Run: headless pygame with SDL's dummy video driver; simulated clock (each Clock.tick advances the game by its frame time, no real sleeping); random seed 0; keys injected as events and as key.get_pressed() state; no mouse input.
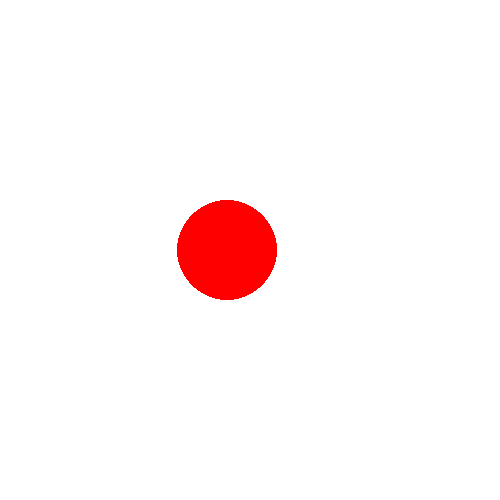
Frame 1 of 4 · flips 1–60 · no input
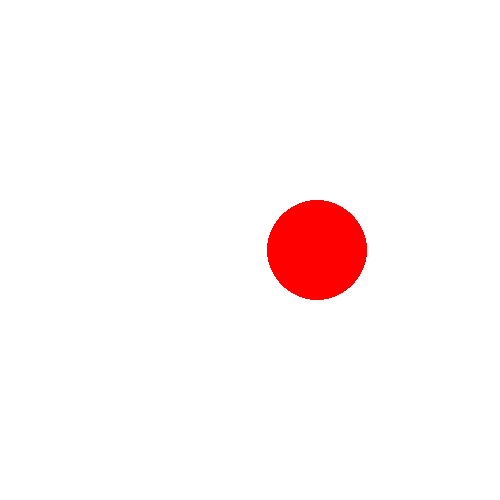
Frame 2 of 4 · flips 61–180 · tapped SPACE, RETURN · held RIGHT (→), D
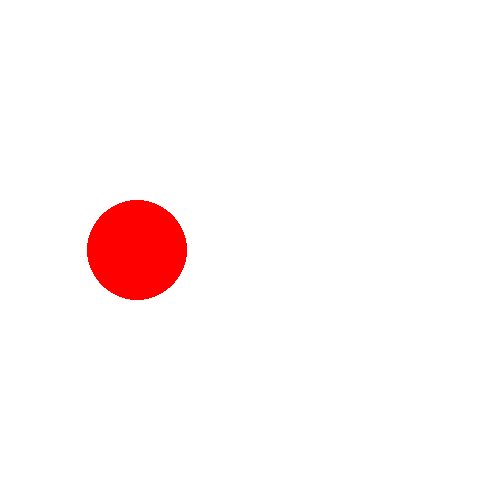
Frame 3 of 4 · flips 181–300 · held DOWN (↓), S
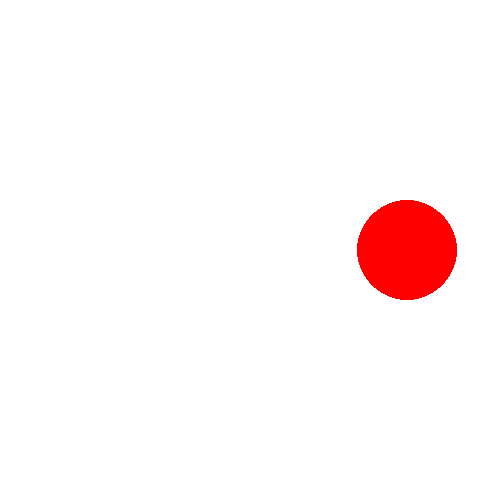
Frame 4 of 4 · flips 301–420 · held LEFT (←), A, UP (↑), W

The pygame program that drew these frames:

import pygame as pg

WHITE = (255, 255, 255)
RED = (255, 0, 0)
GREEN = (0, 255, 0)
BLUE = (0, 0, 255)

VINDU_BREDDE = 500
VINDU_HOYDE = 500
FPS = 60

pg.init()
vindu = pg.display.set_mode([VINDU_BREDDE, VINDU_HOYDE])
clock = pg.time.Clock()


RADIUS = 50
running = True
x = RADIUS
vx = 3 # Fart i x-retning
while running:
    for event in pg.event.get():
        if event.type == pg.QUIT:
            running = False
        elif event.type == pg.KEYDOWN and event.key == pg.K_ESCAPE:
            running = False

    vindu.fill(WHITE)

    # NOTE: Bruker x variabelen her nå til å flytte på sirkelen:
    pg.draw.circle(vindu, RED, (x, 250), radius=RADIUS)
    x += vx

    # sjekk om vi kolliderer med side-kantene:
    if x < RADIUS or x > (VINDU_BREDDE - RADIUS):
        # Skift farts-retning:
        vx = -vx

    pg.display.flip()
    clock.tick(FPS)

pg.quit()
